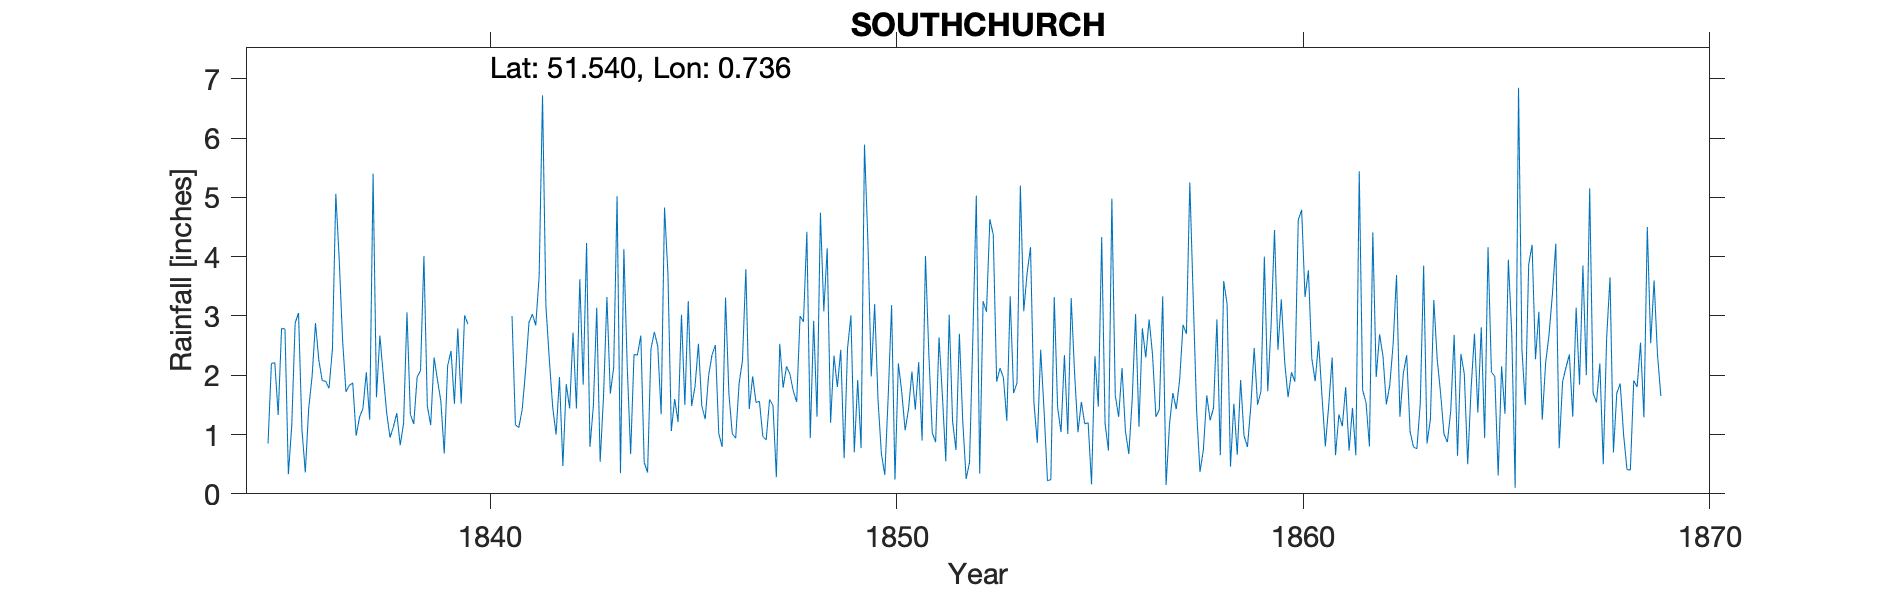

Data behind this chart, as committed beside it:
SOUTHCHURCH, , , , , , , , , , , , , , , , , , , , , , , 
Grid ref, TQ898359, Long, 0.736, Lat, 51.54, Elevation, 75, ft, , , , , , , , , , , , , , , 
Station no, RR252, , , , , , , , , , , , , , , , , , , , , , 
, 1830, 1831, 1832, 1833, 1834, 1835, 1836, 1837, 1838, 1839, 1840, 1841, 1842, 1843, 1844, 1845, 1846, 1847, 1848, 1849, 1850, 1851, 1852
January, , , , , , 0.85, 1.44, 1.83, 0.95, 1.16, , 3, 1.46, 1.48, 2.35, 1.6, 2.51, 1.54, 1.55, 1.8, 1.58, 2.22, 2.7
February, , , , , , 2.2, 1.98, 1.87, 1.13, 2.3, , 1.16, 1, 3.14, 2.34, 1.21, 1.02, 1.56, 3, 2.43, 0.67, 0.9, 1.22
March, , , , , , 2.21, 2.88, 0.98, 1.36, 1.92, , 1.12, 1.97, 0.54, 2.67, 3.02, 0.79, 0.97, 2.9, 0.6, 0.32, 4.01, 0.25
April, , , , , , 1.33, 2.25, 1.29, 0.82, 1.56, , 1.42, 0.47, 1.65, 0.53, 1.5, 3.31, 0.91, 4.42, 2.45, 1.64, 2.35, 0.53
May, , , , , , 2.79, 1.91, 1.44, 1.19, 0.68, , 2.08, 1.85, 3.32, 0.36, 3.25, 1.68, 1.59, 0.94, 3.01, 3.18, 1.03, 2.67
June, , , , , , 2.78, 1.9, 2.05, 3.06, 2.16, , 2.89, 1.44, 1.69, 2.45, 1.48, 1.01, 1.49, 2.92, 0.7, 0.24, 0.87, 5.03
July, , , , , , 0.33, 1.78, 1.25, 1.34, 2.41, , 3.03, 2.72, 2.13, 2.73, 1.81, 0.94, 0.28, 1.3, 1.92, 2.2, 2.64, 0.34
August, , , , , , 1.15, 2.44, 5.4, 1.18, 1.52, , 2.84, 1.44, 5.02, 2.49, 2.53, 1.86, 2.53, 4.74, 0.77, 1.72, 1.65, 3.25
September, , , , , , 2.88, 5.06, 1.63, 1.97, 2.79, , 3.67, 3.62, 0.35, 1.34, 1.48, 2.25, 1.79, 3.08, 5.89, 1.07, 0.55, 3.07
October, , , , , , 3.05, 3.96, 2.67, 2.08, 1.52, , 6.72, 1.84, 4.13, 4.83, 1.26, 3.79, 2.15, 4.14, 4.28, 1.43, 3.02, 4.63
November, , , , , , 1.09, 2.59, 2.01, 4.01, 3.01, , 3.17, 4.23, 2.14, 3.72, 1.99, 1.43, 2.02, 1.2, 1.98, 2.06, 1.22, 4.37
December, , , , , , 0.36, 1.72, 1.37, 1.48, 2.86, , 2.27, 0.79, 0.67, 1.06, 2.34, 1.98, 1.73, 2.33, 3.2, 1.42, 0.74, 1.89
Total, , , , , , 21.02, 29.91, 23.79, 20.57, 23.89, 17.92, 33.37, 22.83, 26.26, 26.87, 23.47, 22.57, 18.56, 32.52, 29.03, 17.53, 21.2, 29.95
IDR 1869 May-Dec (-999) to preserve tota…, , , , , , , , , , , , , , , , , , , , , , , 
